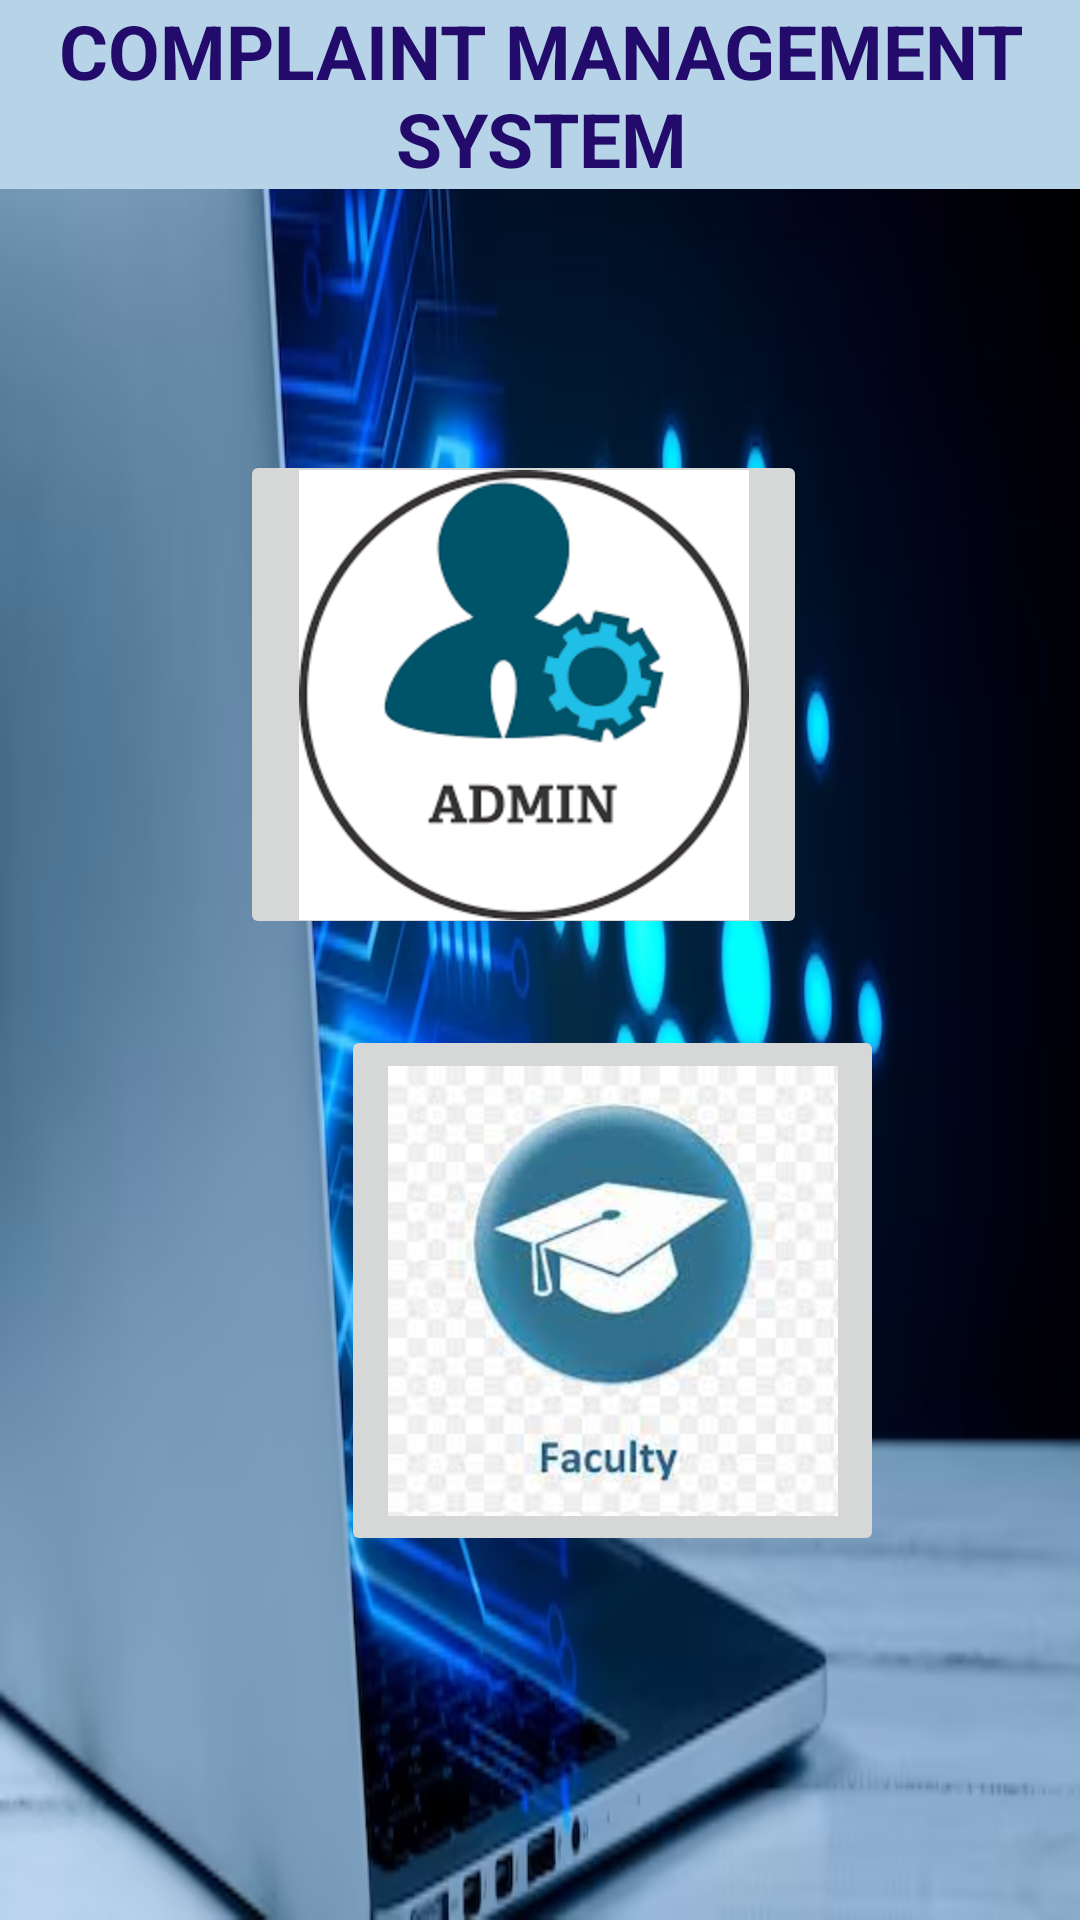

The Android layout XML behind this screen, and the referenced resources:
<!-- AndroidManifest.xml: application theme Theme.Complaint -->
<!-- res/layout/activity_main2.xml -->
<?xml version="1.0" encoding="utf-8"?>
<androidx.constraintlayout.widget.ConstraintLayout xmlns:android="http://schemas.android.com/apk/res/android"
    xmlns:app="http://schemas.android.com/apk/res-auto"
    xmlns:tools="http://schemas.android.com/tools"
    android:layout_width="match_parent"
    android:layout_height="match_parent"
    android:background="@drawable/img_3"
    android:textAlignment="center"
    tools:context=".MainActivity2">

    <TextView
        android:id="@+id/text1"
        android:layout_width="406dp"
        android:layout_height="63dp"
        android:background="@color/colorTransparentWhite"
        android:backgroundTint="#B7D3E8"
        android:foregroundTint="#BD3838"
        android:text="@string/complaint_management_system"
        android:textAlignment="center"
        android:textColor="#220B6A"
        android:textSize="25sp"
        android:textStyle="bold"
        app:layout_constraintEnd_toEndOf="parent"
        app:layout_constraintStart_toStartOf="parent"
        app:layout_constraintTop_toTopOf="parent"
        tools:ignore="MissingConstraints,TextSizeCheck" />

    


    <ImageButton
        android:id="@+id/admin"
        android:layout_width="189dp"
        android:layout_height="163dp"
        android:layout_marginStart="147dp"
        android:layout_marginTop="87dp"
        android:layout_marginEnd="91dp"
        android:layout_marginBottom="412dp"
        android:contentDescription="@string/admin_button_description"
        android:src="@mipmap/img_2"
        app:layout_constraintBottom_toBottomOf="parent"
        app:layout_constraintEnd_toEndOf="parent"
        app:layout_constraintHorizontal_bias="1.0"
        app:layout_constraintStart_toStartOf="parent"
        app:layout_constraintTop_toBottomOf="@+id/text1"
        app:layout_constraintVertical_bias="0.0"
        tools:ignore="MissingConstraints" />

    <ImageButton
        android:id="@+id/staffButton"
        android:layout_width="181dp"
        android:layout_height="177dp"
        android:layout_marginStart="139dp"
        android:layout_marginTop="71dp"
        android:layout_marginEnd="91dp"
        android:layout_marginBottom="164dp"
        android:contentDescription="@string/staff_button_description"
        android:src="@mipmap/img_1"
        app:layout_constraintBottom_toBottomOf="parent"
        app:layout_constraintEnd_toEndOf="parent"
        app:layout_constraintStart_toStartOf="parent"
        app:layout_constraintTop_toBottomOf="@+id/admin"
        tools:ignore="MissingConstraints" />

</androidx.constraintlayout.widget.ConstraintLayout>
<!-- resources referenced by this layout -->
<resources>
  <color name="colorTransparentWhite">#cccccc</color>
  <!-- drawable img_3: png bitmap (drawable, 216646 bytes) -->
  <!-- mipmap img_1: png bitmap (mipmap-hdpi, 63314 bytes) -->
  <!-- mipmap img_2: png bitmap (drawable, 159297 bytes) -->
  <string name="admin_button_description">adminbutto</string>
  <string name="complaint_management_system">COMPLAINT MANAGEMENT SYSTEM</string>
  <string name="staff_button_description">staffbuto</string>
  <style name="Theme.Complaint" parent="Base.Theme.Complaint" />
  <style name="Base.Theme.Complaint" parent="Theme.Material3.DayNight.NoActionBar">
          
          
      </style>
</resources>
